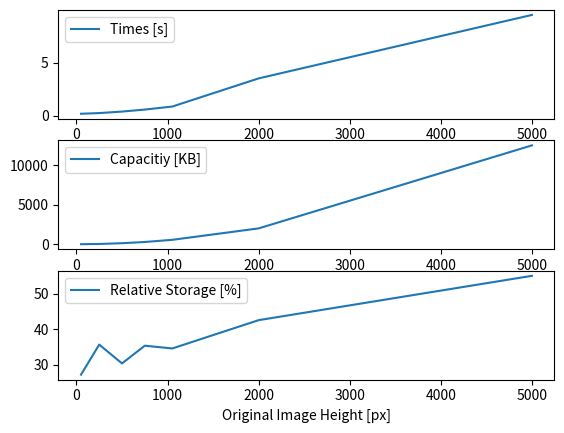

Python code for this plot:
import matplotlib.pyplot as plt

sizes = [50, 250, 500, 750, 1052, 2000, 5000]
times = [.208, .271, .413, .602, .886, 3.54, 9.52]
caps = [1.25, 31.3, 125, 281, 553, 2000, 12500]
originals = [4.6, 87.8, 412, 795, 1600, 4700, 22700]
relativeStorage = [100*caps[i]/originals[i] for i in range(len(caps))]

# plot
fig, axs = plt.subplots(3)
axs[0].plot(sizes, times, label=f'Times [s]')
axs[1].plot(sizes, caps, label=f'Capacitiy [KB]')
axs[2].plot(sizes, relativeStorage, label='Relative Storage [%]')
axs[0].legend()
axs[1].legend()
axs[2].legend()
plt.xlabel('Original Image Height [px]')
plt.show()
